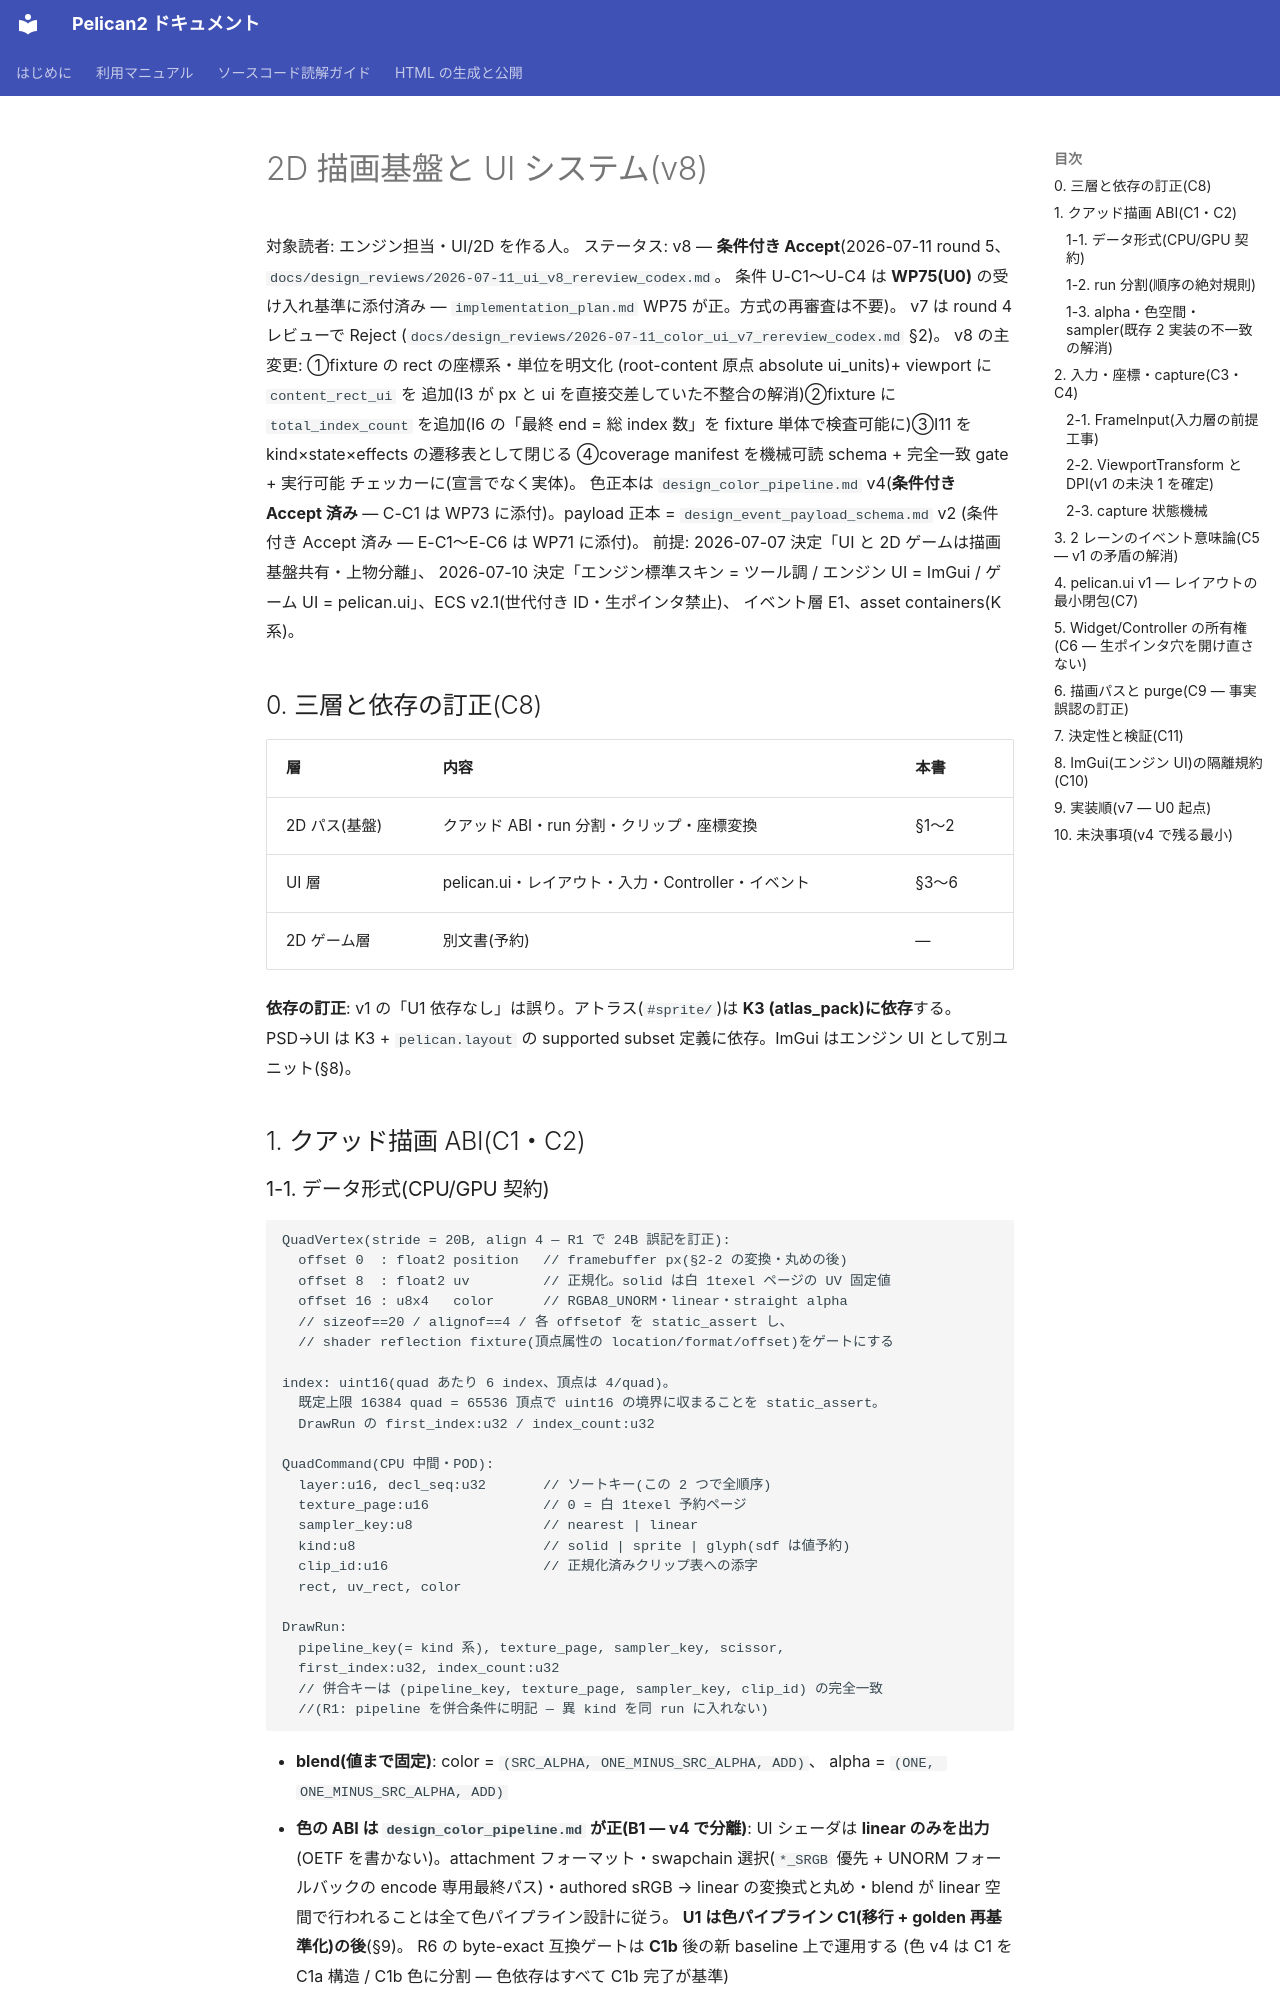

repository: pelican-games/peligraph · page: design_ui_2d_foundation.html · generator: mkdocs

# 2D 描画基盤と UI システム(v8)

対象読者: エンジン担当・UI/2D を作る人。
ステータス: v8 — **条件付き Accept**(2026-07-11 round 5、
`docs/design_reviews/2026-07-11_ui_v8_rereview_codex.md`。
条件 U-C1〜U-C4 は **WP75(U0)** の受け入れ基準に添付済み —
`implementation_plan.md` WP75 が正。方式の再審査は不要)。
v7 は round 4 レビューで Reject
(`docs/design_reviews/2026-07-11_color_ui_v7_rereview_codex.md` §2)。
v8 の主変更: ①fixture の rect の座標系・単位を明文化
(root-content 原点 absolute ui_units)+ viewport に `content_rect_ui` を
追加(I3 が px と ui を直接交差していた不整合の解消)②fixture に
`total_index_count` を追加(I6 の「最終 end = 総 index 数」を fixture
単体で検査可能に)③I11 を kind×state×effects の遷移表として閉じる
④coverage manifest を機械可読 schema + 完全一致 gate + 実行可能
チェッカーに(宣言でなく実体)。
色正本は `design_color_pipeline.md` v4(**条件付き Accept 済み** —
C-C1 は WP73 に添付)。payload 正本 = `design_event_payload_schema.md` v2
(条件付き Accept 済み — E-C1〜E-C6 は WP71 に添付)。
前提: 2026-07-07 決定「UI と 2D ゲームは描画基盤共有・上物分離」、
2026-07-10 決定「エンジン標準スキン = ツール調 / エンジン UI = ImGui /
ゲーム UI = pelican.ui」、ECS v2.1(世代付き ID・生ポインタ禁止)、
イベント層 E1、asset containers(K 系)。

## 0. 三層と依存の訂正(C8)

| 層 | 内容 | 本書 |
|----|------|------|
| 2D パス(基盤) | クアッド ABI・run 分割・クリップ・座標変換 | §1〜2 |
| UI 層 | pelican.ui・レイアウト・入力・Controller・イベント | §3〜6 |
| 2D ゲーム層 | 別文書(予約) | — |

**依存の訂正**: v1 の「U1 依存なし」は誤り。アトラス(`#sprite/`)は **K3
(atlas_pack)に依存**する。PSD→UI は K3 + `pelican.layout` の supported
subset 定義に依存。ImGui はエンジン UI として別ユニット(§8)。

## 1. クアッド描画 ABI(C1・C2)
